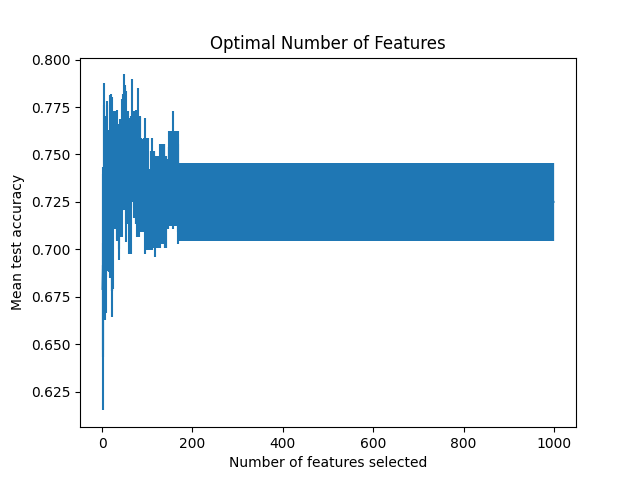

The data file committed next to this chart (first rows):
mean_test_score, std_test_score, split0_test_score, split1_test_score, split2_test_score, split3_test_score, split4_test_score
0.6792, 0.06401, 0.7083, 0.5833, 0.75, 0.7292, 0.625
0.6917, 0.04823, 0.7708, 0.625, 0.6667, 0.7083, 0.6875
0.675, 0.02826, 0.6458, 0.6458, 0.7083, 0.7083, 0.6667
0.7375, 0.05035, 0.75, 0.7708, 0.7917, 0.6458, 0.7292
0.7375, 0.03864, 0.7708, 0.75, 0.7708, 0.6667, 0.7292
0.7, 0.03118, 0.7292, 0.7083, 0.6875, 0.6458, 0.7292
0.7167, 0.05368, 0.7917, 0.6667, 0.6875, 0.6667, 0.7708
0.7083, 0.04167, 0.7708, 0.7083, 0.6875, 0.6458, 0.7292
0.7083, 0.02282, 0.7083, 0.7292, 0.6667, 0.7083, 0.7292
0.7417, 0.03632, 0.8125, 0.7083, 0.7292, 0.7292, 0.7292
0.7292, 0.01318, 0.7292, 0.7083, 0.7292, 0.7292, 0.75
0.7333, 0.01559, 0.75, 0.7083, 0.75, 0.7292, 0.7292
0.7125, 0.01559, 0.7292, 0.7083, 0.6875, 0.7292, 0.7083
0.7167, 0.02826, 0.75, 0.6875, 0.7083, 0.6875, 0.75
0.7417, 0.02125, 0.7708, 0.7083, 0.7292, 0.75, 0.75
0.7125, 0.0243, 0.7292, 0.6875, 0.6875, 0.75, 0.7083
0.7333, 0.04823, 0.75, 0.6667, 0.6875, 0.7917, 0.7708
0.7333, 0.04249, 0.75, 0.6667, 0.7083, 0.75, 0.7917
0.7417, 0.03118, 0.75, 0.7083, 0.7083, 0.75, 0.7917
0.7458, 0.03584, 0.7292, 0.6875, 0.75, 0.7917, 0.7708
0.7208, 0.0429, 0.7708, 0.6875, 0.6667, 0.7708, 0.7083
0.7125, 0.04823, 0.75, 0.6458, 0.6667, 0.7708, 0.7292
0.7292, 0.05103, 0.7708, 0.6667, 0.6667, 0.7708, 0.7708
0.7083, 0.02946, 0.7292, 0.6667, 0.6875, 0.75, 0.7083
0.7375, 0.025, 0.75, 0.6875, 0.75, 0.75, 0.75
0.7417, 0.01021, 0.75, 0.7292, 0.7292, 0.75, 0.75
0.7417, 0.03118, 0.7708, 0.6875, 0.7708, 0.75, 0.7292
0.7333, 0.01559, 0.7292, 0.7083, 0.75, 0.7292, 0.75
0.7375, 0.01667, 0.75, 0.7083, 0.75, 0.75, 0.7292
0.7333, 0.01559, 0.7292, 0.7083, 0.75, 0.75, 0.7292
0.7417, 0.03118, 0.75, 0.6875, 0.7708, 0.7708, 0.7292
0.7458, 0.02764, 0.75, 0.7083, 0.7917, 0.75, 0.7292
0.7333, 0.02764, 0.7292, 0.6875, 0.7708, 0.75, 0.7292
0.7208, 0.01667, 0.7292, 0.6875, 0.7292, 0.7292, 0.7292
0.7375, 0.01021, 0.75, 0.7292, 0.75, 0.7292, 0.7292
0.7458, 0.02041, 0.7708, 0.7292, 0.7708, 0.7292, 0.7292
0.7167, 0.01667, 0.7292, 0.6875, 0.7083, 0.7292, 0.7292
0.7292, 0.03486, 0.75, 0.6667, 0.7708, 0.7292, 0.7292
0.7333, 0.0243, 0.7708, 0.7083, 0.75, 0.7083, 0.7292
0.7375, 0.03118, 0.7917, 0.7083, 0.75, 0.7083, 0.7292
0.7375, 0.02826, 0.7708, 0.7083, 0.7708, 0.7083, 0.7292
0.7375, 0.02826, 0.7917, 0.7083, 0.7292, 0.7292, 0.7292
0.7292, 0.02282, 0.7708, 0.7292, 0.7292, 0.7083, 0.7083
0.7417, 0.02125, 0.7708, 0.7292, 0.75, 0.75, 0.7083
0.75, 0.02946, 0.7917, 0.7292, 0.7708, 0.75, 0.7083
0.7583, 0.01021, 0.7708, 0.75, 0.7708, 0.75, 0.75
0.7542, 0.02764, 0.7917, 0.75, 0.7708, 0.75, 0.7083
0.75, 0.02946, 0.7917, 0.7083, 0.7708, 0.75, 0.7292
0.7583, 0.03385, 0.7917, 0.7083, 0.7917, 0.7708, 0.7292
0.7583, 0.02826, 0.7917, 0.7083, 0.7708, 0.7708, 0.75
0.7542, 0.03062, 0.7917, 0.7083, 0.7708, 0.7708, 0.7292
0.7417, 0.02826, 0.7917, 0.7083, 0.75, 0.7292, 0.7292
0.7375, 0.03385, 0.7917, 0.7292, 0.75, 0.7292, 0.6875
0.7583, 0.025, 0.7917, 0.7292, 0.7708, 0.7292, 0.7708
0.7417, 0.02826, 0.7917, 0.7292, 0.75, 0.7292, 0.7083
0.7458, 0.0243, 0.7917, 0.7292, 0.75, 0.7292, 0.7292
0.75, 0.02282, 0.7917, 0.7292, 0.75, 0.7292, 0.75
0.7458, 0.0243, 0.7917, 0.7292, 0.75, 0.7292, 0.7292
0.7333, 0.03584, 0.7917, 0.7083, 0.75, 0.7292, 0.6875
0.7375, 0.02125, 0.7708, 0.7292, 0.7083, 0.7292, 0.75
... 939 more rows
